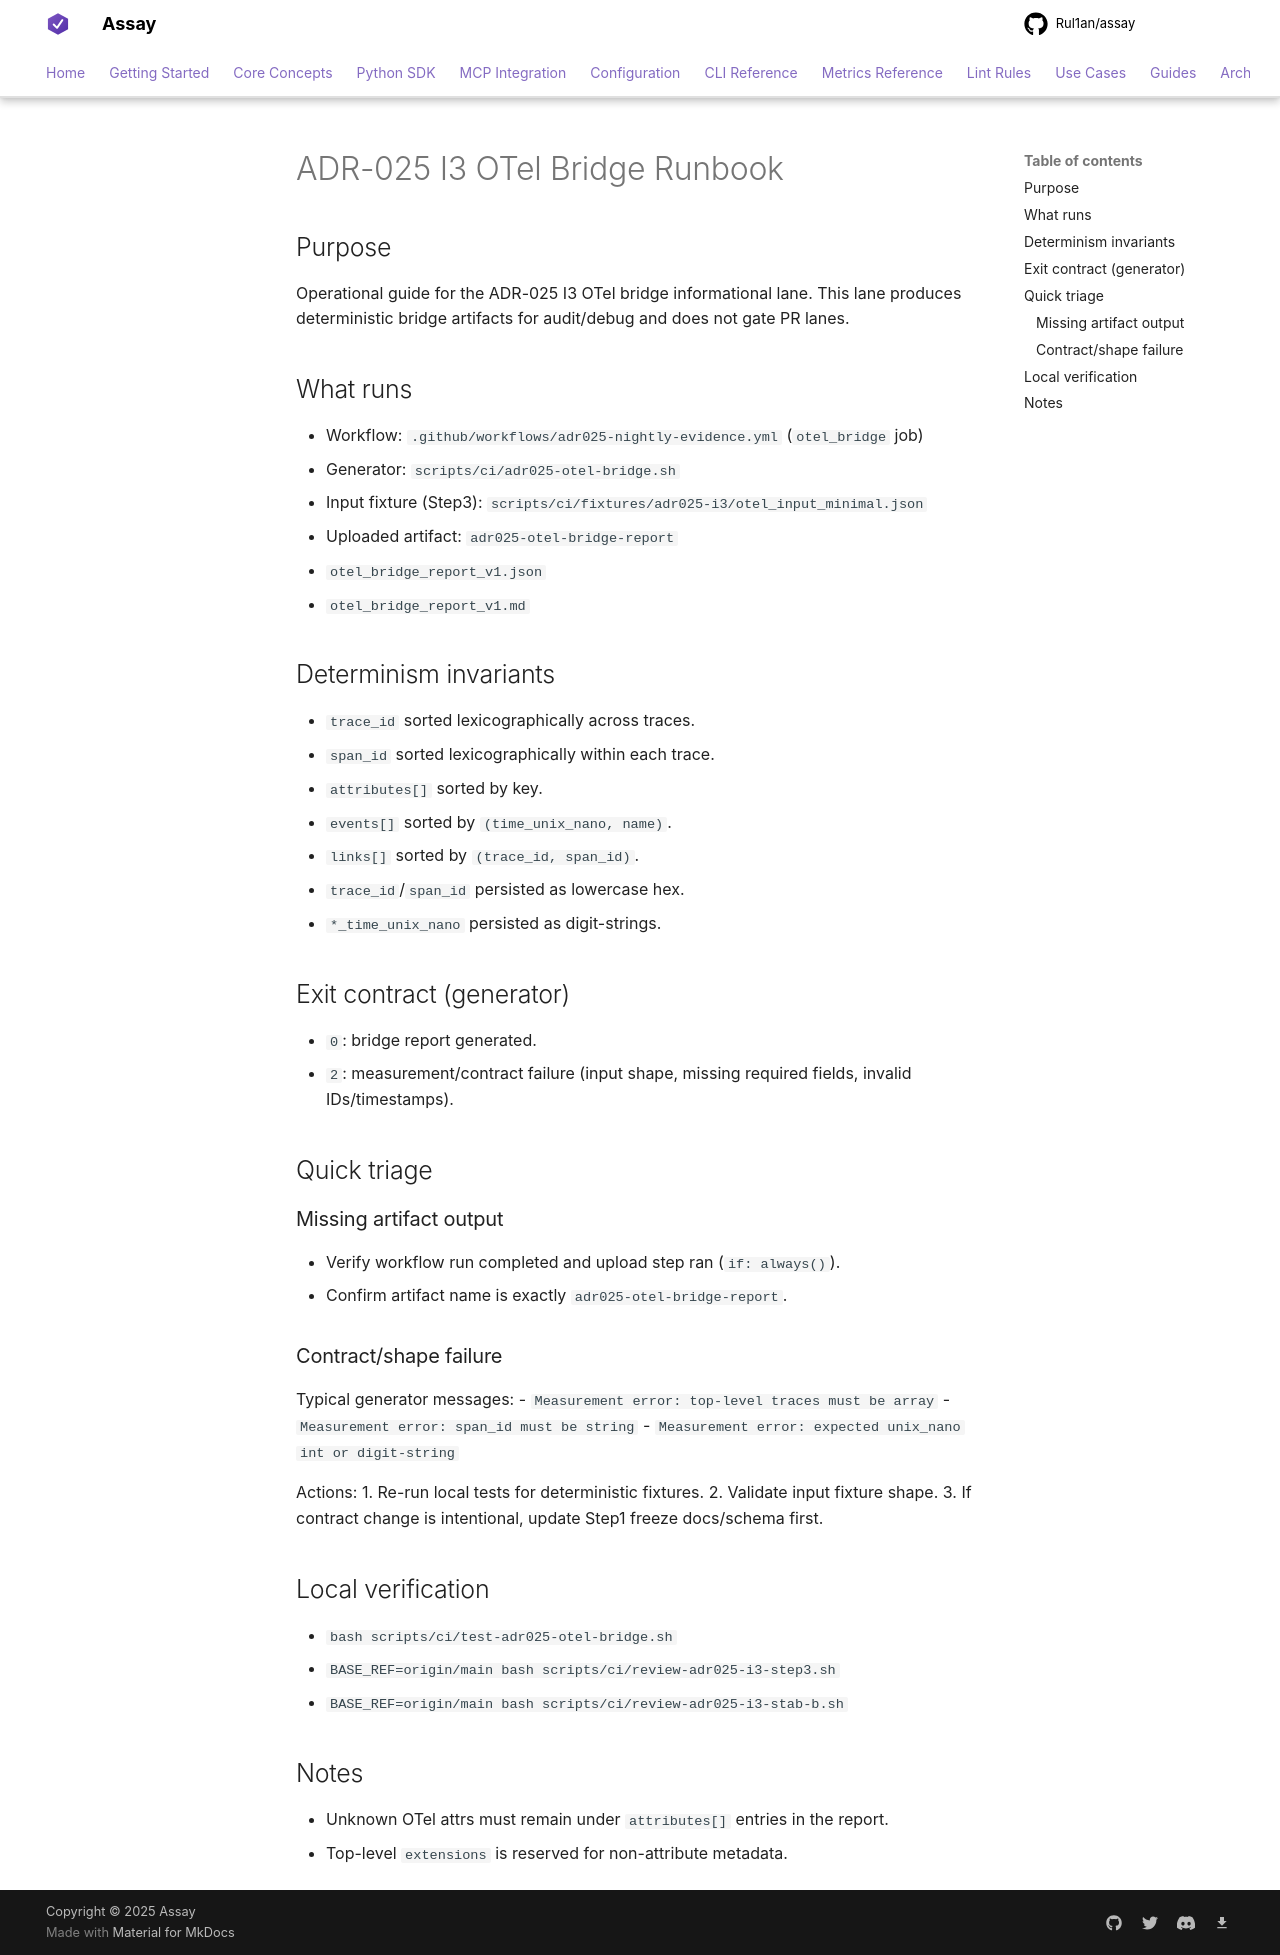

repository: Rul1an/assay · page: ops/ADR-025-I3-OTEL-BRIDGE-RUNBOOK/index.html · generator: mkdocs

# ADR-025 I3 OTel Bridge Runbook

## Purpose
Operational guide for the ADR-025 I3 OTel bridge informational lane.
This lane produces deterministic bridge artifacts for audit/debug and does not gate PR lanes.

## What runs
- Workflow: `.github/workflows/adr025-nightly-evidence.yml` (`otel_bridge` job)
- Generator: `scripts/ci/adr025-otel-bridge.sh`
- Input fixture (Step3): `scripts/ci/fixtures/adr025-i3/otel_input_minimal.json`
- Uploaded artifact: `adr025-otel-bridge-report`
  - `otel_bridge_report_v1.json`
  - `otel_bridge_report_v1.md`

## Determinism invariants
- `trace_id` sorted lexicographically across traces.
- `span_id` sorted lexicographically within each trace.
- `attributes[]` sorted by key.
- `events[]` sorted by `(time_unix_nano, name)`.
- `links[]` sorted by `(trace_id, span_id)`.
- `trace_id`/`span_id` persisted as lowercase hex.
- `*_time_unix_nano` persisted as digit-strings.

## Exit contract (generator)
- `0`: bridge report generated.
- `2`: measurement/contract failure (input shape, missing required fields, invalid IDs/timestamps).

## Quick triage
### Missing artifact output
- Verify workflow run completed and upload step ran (`if: always()`).
- Confirm artifact name is exactly `adr025-otel-bridge-report`.

### Contract/shape failure
Typical generator messages:
- `Measurement error: top-level traces must be array`
- `Measurement error: span_id must be string`
- `Measurement error: expected unix_nano int or digit-string`

Actions:
1. Re-run local tests for deterministic fixtures.
2. Validate input fixture shape.
3. If contract change is intentional, update Step1 freeze docs/schema first.

## Local verification
- `bash scripts/ci/test-adr025-otel-bridge.sh`
- `BASE_REF=origin/main bash scripts/ci/review-adr025-i3-step3.sh`
- `BASE_REF=origin/main bash scripts/ci/review-adr025-i3-stab-b.sh`

## Notes
- Unknown OTel attrs must remain under `attributes[]` entries in the report.
- Top-level `extensions` is reserved for non-attribute metadata.
